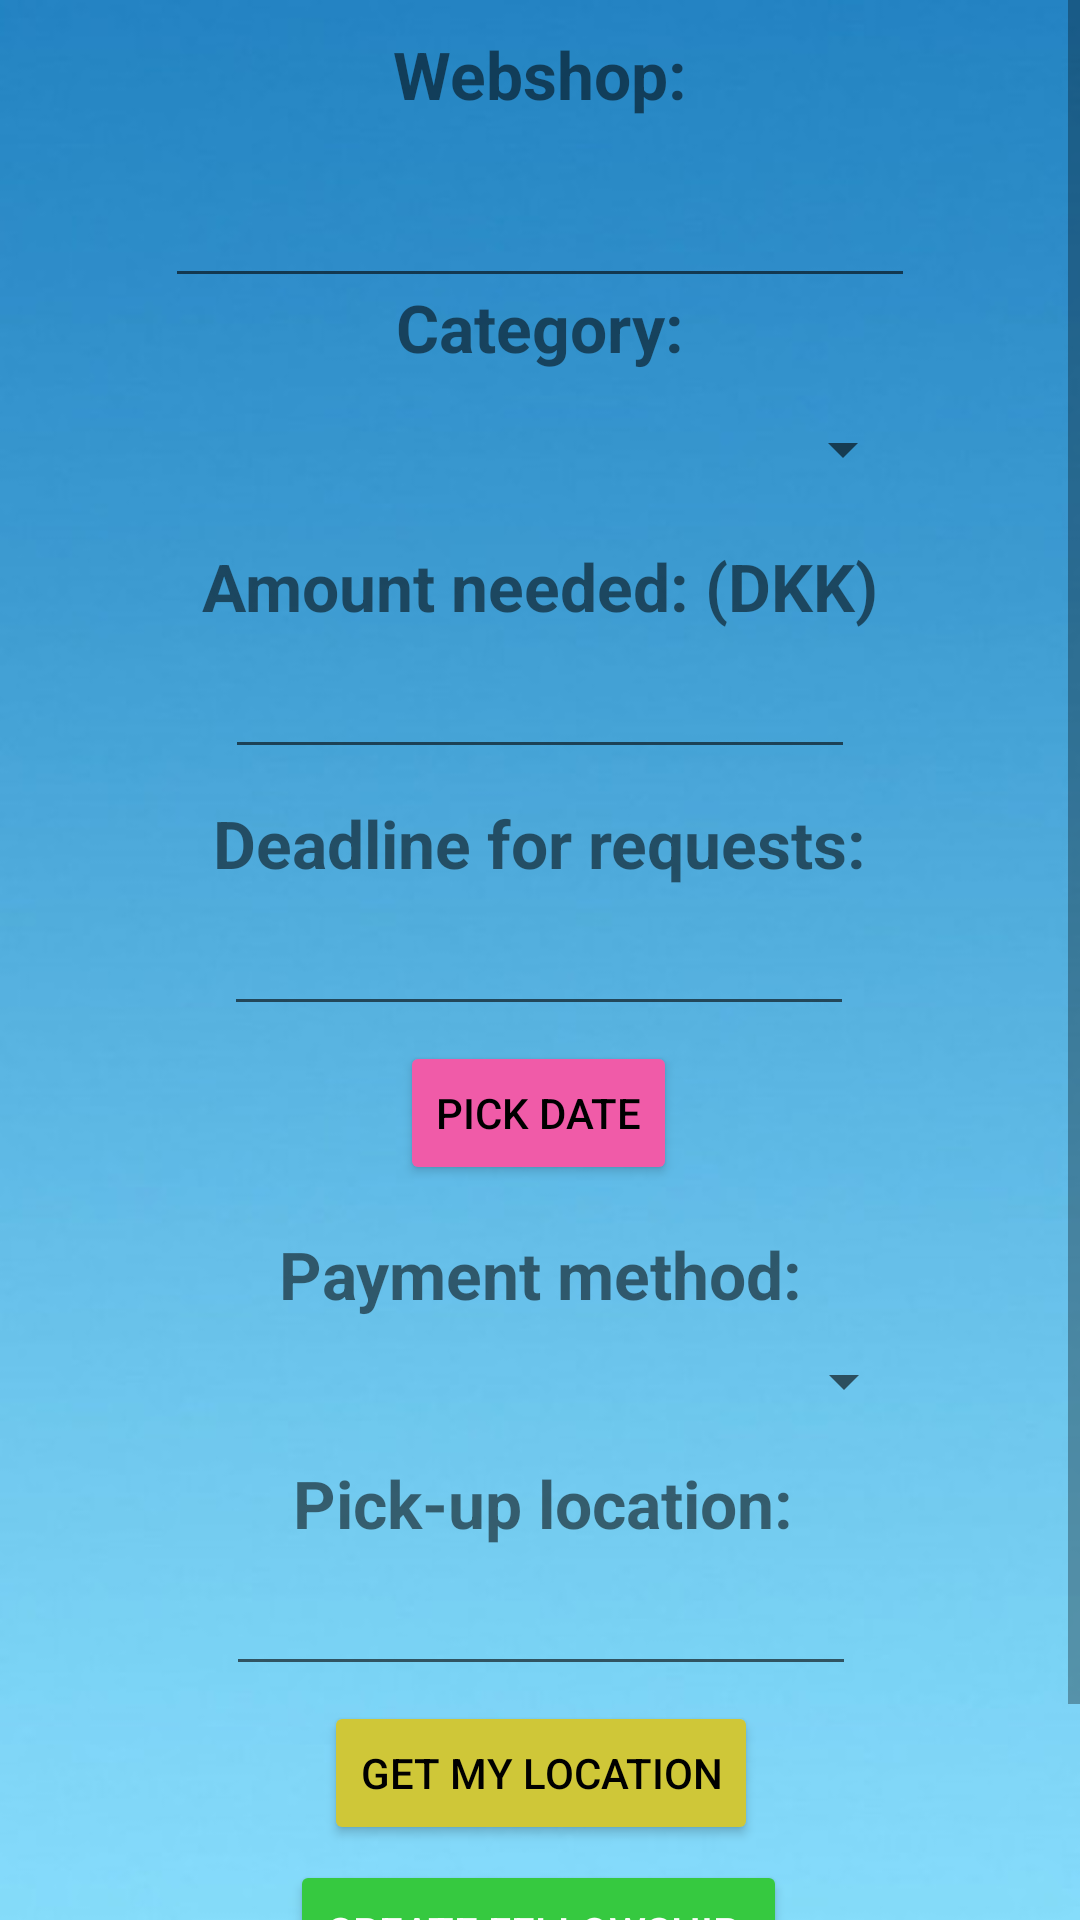

Produce the Android XML layout that renders to this screen, including the resource entries it uses.
<!-- AndroidManifest.xml: application theme Theme.andproject -->
<!-- res/layout/activity_new_fellowship.xml -->
<?xml version="1.0" encoding="utf-8"?>
<ScrollView xmlns:android="http://schemas.android.com/apk/res/android"
    xmlns:app="http://schemas.android.com/apk/res-auto"
    xmlns:tools="http://schemas.android.com/tools"
    android:layout_width="match_parent"
    android:layout_height="match_parent"
    android:background="@drawable/background"
    tools:context=".View.NewFellowshipActivity">

    <androidx.constraintlayout.widget.ConstraintLayout
        android:layout_width="match_parent"
        android:layout_height="wrap_content">

    <EditText
        android:id="@+id/locationEditText"
        android:layout_width="wrap_content"
        android:layout_height="wrap_content"
        android:layout_marginTop="5dp"
        android:ems="10"
        android:inputType="textPersonName"
        app:layout_constraintEnd_toEndOf="parent"
        app:layout_constraintHorizontal_bias="0.502"
        app:layout_constraintStart_toStartOf="parent"
        app:layout_constraintTop_toBottomOf="@+id/locationHeader" />

    <TextView
        android:id="@+id/locationHeader"
        android:layout_width="wrap_content"
        android:layout_height="wrap_content"
        android:layout_marginTop="10dp"
        android:text="Pick-up location:"
        android:textSize="22dp"
        android:textStyle="bold"
        app:layout_constraintEnd_toEndOf="parent"
        app:layout_constraintHorizontal_bias="0.505"
        app:layout_constraintStart_toStartOf="parent"
        app:layout_constraintTop_toBottomOf="@+id/paymentMethodSpinner" />

    <Button
        android:id="@+id/getLocationButton"
        android:layout_width="wrap_content"
        android:layout_height="wrap_content"
        android:layout_marginTop="5dp"
        android:text="Get my location"
        android:backgroundTint="#cfc738"
        android:textColor="@color/black"
        app:layout_constraintEnd_toEndOf="parent"
        app:layout_constraintHorizontal_bias="0.501"
        app:layout_constraintStart_toStartOf="parent"
        app:layout_constraintTop_toBottomOf="@+id/locationEditText" />

    <Spinner
        android:id="@+id/paymentMethodSpinner"
        android:layout_width="250dp"
        android:layout_height="32dp"
        android:layout_marginTop="5dp"
        app:layout_constraintEnd_toEndOf="parent"
        app:layout_constraintHorizontal_bias="0.503"
        app:layout_constraintStart_toStartOf="parent"
        app:layout_constraintTop_toBottomOf="@+id/paymentMethodHeader" />

    <TextView
        android:id="@+id/paymentMethodHeader"
        android:layout_width="wrap_content"
        android:layout_height="wrap_content"
        android:layout_marginTop="15dp"
        android:text="Payment method:"
        android:textSize="22dp"
        android:textStyle="bold"
        app:layout_constraintEnd_toEndOf="parent"
        app:layout_constraintHorizontal_bias="0.501"
        app:layout_constraintStart_toStartOf="parent"
        app:layout_constraintTop_toBottomOf="@+id/deadlinePickButton" />

    <EditText
        android:id="@+id/deadlineEditText"
        android:layout_width="wrap_content"
        android:layout_height="wrap_content"
        android:layout_marginTop="5dp"
        android:ems="10"
        android:inputType="textPersonName"
        app:layout_constraintEnd_toEndOf="parent"
        app:layout_constraintHorizontal_bias="0.497"
        app:layout_constraintStart_toStartOf="parent"
        app:layout_constraintTop_toBottomOf="@+id/deadlineHeader" />

    <EditText
        android:id="@+id/webshopEditText"
        android:layout_width="250dp"
        android:layout_height="50dp"
        android:layout_marginTop="10dp"
        app:layout_constraintEnd_toEndOf="parent"
        app:layout_constraintStart_toStartOf="parent"
        app:layout_constraintTop_toBottomOf="@+id/webshopHeader" />

    <TextView
        android:id="@+id/webshopHeader"
        android:layout_width="wrap_content"
        android:layout_height="wrap_content"
        android:layout_marginTop="10dp"
        android:text="Webshop:"
        android:textSize="22dp"
        android:textStyle="bold"
        app:layout_constraintEnd_toEndOf="parent"
        app:layout_constraintStart_toStartOf="parent"
        app:layout_constraintTop_toTopOf="parent" />

    <TextView
        android:id="@+id/categoryHeader"
        android:layout_width="wrap_content"
        android:layout_height="wrap_content"
        android:layout_marginTop="55dp"
        android:textSize="22dp"
        android:textStyle="bold"
        android:text="Category:"
        app:layout_constraintEnd_toEndOf="parent"
        app:layout_constraintStart_toStartOf="parent"
        app:layout_constraintTop_toBottomOf="@+id/webshopHeader" />

    <Spinner
        android:id="@+id/categorySpinner"
        android:layout_width="250dp"
        android:layout_height="32dp"
        android:layout_marginTop="10dp"
        app:layout_constraintEnd_toEndOf="parent"
        app:layout_constraintStart_toStartOf="parent"
        app:layout_constraintTop_toBottomOf="@+id/categoryHeader" />

    <TextView
        android:id="@+id/amountNeededHeader"
        android:layout_width="wrap_content"
        android:layout_height="wrap_content"
        android:layout_marginTop="15dp"
        android:text="Amount needed: (DKK)"
        android:textSize="22dp"
        android:textStyle="bold"
        app:layout_constraintEnd_toEndOf="parent"
        app:layout_constraintStart_toStartOf="parent"
        app:layout_constraintTop_toBottomOf="@+id/categorySpinner" />

    <EditText
        android:id="@+id/amountNeededEditText"
        android:layout_width="wrap_content"
        android:layout_height="wrap_content"
        android:layout_marginTop="5dp"
        android:ems="10"
        android:inputType="number"
        app:layout_constraintEnd_toEndOf="parent"
        app:layout_constraintStart_toStartOf="parent"
        app:layout_constraintTop_toBottomOf="@+id/amountNeededHeader" />

    <TextView
        android:id="@+id/deadlineHeader"
        android:layout_width="wrap_content"
        android:layout_height="wrap_content"
        android:layout_marginTop="10dp"
        android:text="Deadline for requests:"
        android:textSize="22dp"
        android:textStyle="bold"
        app:layout_constraintEnd_toEndOf="parent"
        app:layout_constraintStart_toStartOf="parent"
        app:layout_constraintTop_toBottomOf="@+id/amountNeededEditText" />

    <Button
        android:id="@+id/deadlinePickButton"
        android:layout_width="wrap_content"
        android:layout_height="wrap_content"
        android:layout_marginTop="5dp"
        android:backgroundTint="#f05ba8"
        android:textColor="@color/black"
        android:text="Pick date"
        app:layout_constraintEnd_toEndOf="parent"
        app:layout_constraintHorizontal_bias="0.498"
        app:layout_constraintStart_toStartOf="parent"
        app:layout_constraintTop_toBottomOf="@+id/deadlineEditText" />

    <Button
        android:id="@+id/createFellowshipButton"
        android:layout_width="wrap_content"
        android:layout_height="wrap_content"
        android:layout_marginTop="5dp"
        android:backgroundTint="#36c940"
        android:text="Create Fellowship "
        android:textColor="@color/white"
        app:layout_constraintEnd_toEndOf="parent"
        app:layout_constraintHorizontal_bias="0.497"
        app:layout_constraintStart_toStartOf="parent"
        app:layout_constraintTop_toBottomOf="@+id/getLocationButton" />

    <Button
        android:id="@+id/cancelCreateFellowshipButton"
        android:layout_width="wrap_content"
        android:layout_height="wrap_content"
        android:backgroundTint="#f26c55"
        android:textColor="@color/white"
        android:layout_marginTop="5dp"
        android:text="Cancel"
        app:layout_constraintEnd_toEndOf="parent"
        app:layout_constraintStart_toStartOf="parent"
        app:layout_constraintTop_toBottomOf="@+id/createFellowshipButton" />
    </androidx.constraintlayout.widget.ConstraintLayout>
</ScrollView>
<!-- resources referenced by this layout -->
<resources>
  <color name="black">#FF000000</color>
  <color name="white">#FFFFFFFF</color>
  <!-- drawable background: png bitmap (drawable, 109744 bytes) -->
  <style name="Theme.andproject" parent="Theme.MaterialComponents.DayNight.DarkActionBar">
          
          <item name="colorPrimary">@color/purple_500</item>
          <item name="colorPrimaryVariant">@color/purple_700</item>
          <item name="colorOnPrimary">@color/white</item>
          
          <item name="colorSecondary">@color/teal_200</item>
          <item name="colorSecondaryVariant">@color/teal_700</item>
          <item name="colorOnSecondary">@color/black</item>
          
          <item name="android:statusBarColor" tools:targetApi="l">?attr/colorPrimaryVariant</item>
          
      </style>
  <color name="purple_500">#FF6200EE</color>
  <color name="purple_700">#FF3700B3</color>
  <color name="teal_200">#FF03DAC5</color>
  <color name="teal_700">#FF018786</color>
</resources>
